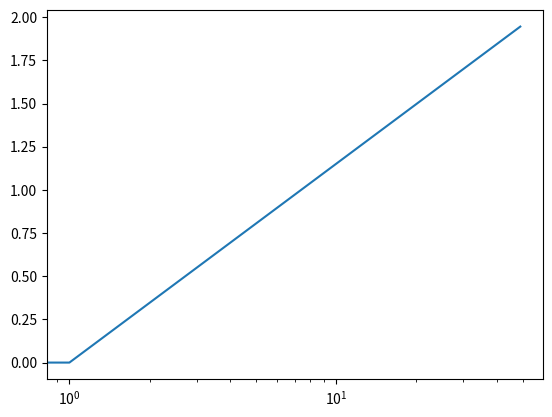

Here is the Python script that generated this plot:
from math import *
import matplotlib.pyplot as plt

N=100
def freq(x):
    return sin(2*pi*x)

def A(k):
    if k==0:
        return 0
    return log(k)


def f(x):
    result=0
    for k in range(N//2):
        result +=A(k)*freq(k*x)
    return result
    

x_array = [i/N for i in range(N)]
y_array = [f(x) for x in x_array]

X_array = [0.0 for i in range(N)]
X_array_i=[0.0 for i in range(N)]

omega_array=[]
h_array = []

for k in range (N//2):
    omega=2*pi*k/N
    
    for n in range(N):
        X_array[k] += y_array[n]*cos(omega*n)
        X_array_i[k]-=y_array[n]*sin(omega*n)
    x=X_array[k]
    y=X_array_i[k]

    omega_array.append(k)
    h_array.append(sqrt(x**2+y**2)/N)

plt.plot(omega_array,h_array)
plt.xscale('log')

#plt.plot(x_array,y_array)
plt.show()